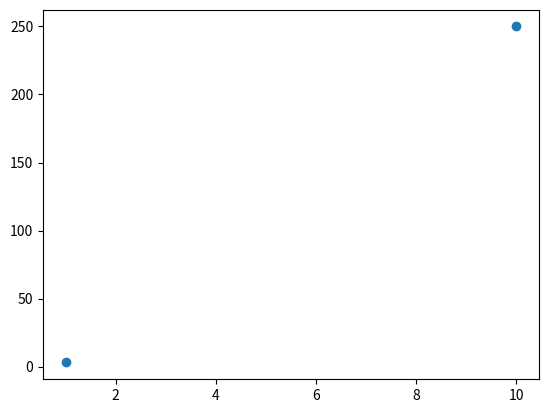

The script that saved this image:
import numpy as np
import matplotlib.pyplot as plt
xpoint=np.array([1,10])
ypoint=np.array([3,250])
plt.plot(xpoint,ypoint,'o')
plt.show()